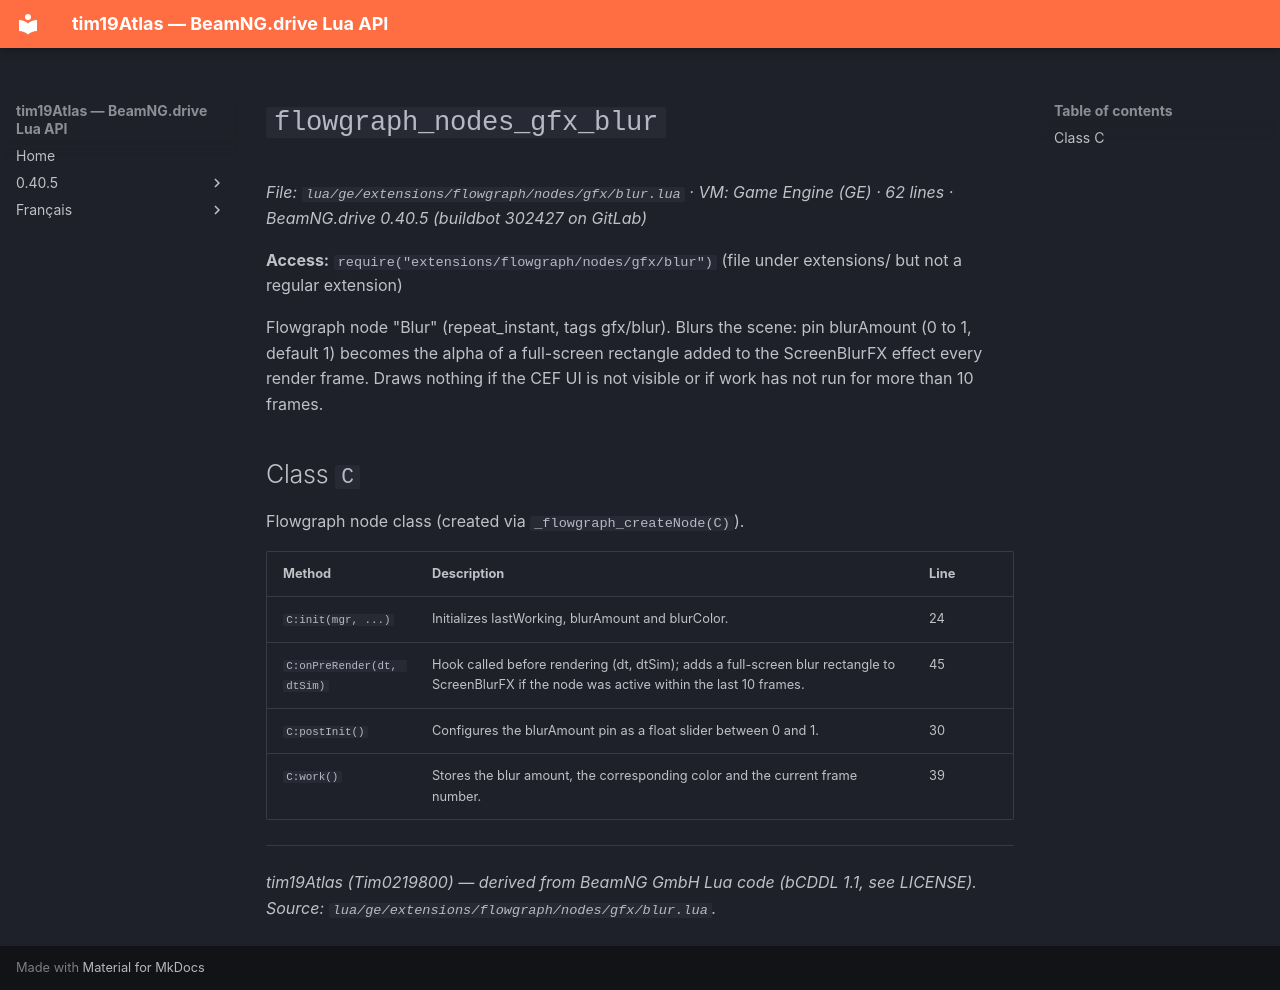

repository: Tim0219800/beamng-lua-atlas · page: 0.40.5/ge/extensions/flowgraph/nodes/gfx/blur.html · generator: mkdocs

# `flowgraph_nodes_gfx_blur`

*File: `lua/ge/extensions/flowgraph/nodes/gfx/blur.lua` · VM: Game Engine (GE) · 62 lines · BeamNG.drive 0.40.5 (buildbot 302427 on GitLab)*

**Access:** `require("extensions/flowgraph/nodes/gfx/blur")` (file under extensions/ but not a regular extension)

Flowgraph node "Blur" (repeat_instant, tags gfx/blur). Blurs the scene: pin blurAmount (0 to 1, default 1) becomes the alpha of a full-screen rectangle added to the ScreenBlurFX effect every render frame. Draws nothing if the CEF UI is not visible or if work has not run for more than 10 frames.

## Class `C`

Flowgraph node class (created via `_flowgraph_createNode(C)`).

| Method | Description | Line |
|---|---|---|
| `C:init(mgr, ...)` | Initializes lastWorking, blurAmount and blurColor. | 24 |
| `C:onPreRender(dt, dtSim)` | Hook called before rendering (dt, dtSim); adds a full-screen blur rectangle to ScreenBlurFX if the node was active within the last 10 frames. | 45 |
| `C:postInit()` | Configures the blurAmount pin as a float slider between 0 and 1. | 30 |
| `C:work()` | Stores the blur amount, the corresponding color and the current frame number. | 39 |

---
*tim19Atlas (Tim0219800) — derived from BeamNG GmbH Lua code (bCDDL 1.1, see LICENSE). Source: `lua/ge/extensions/flowgraph/nodes/gfx/blur.lua`.*
